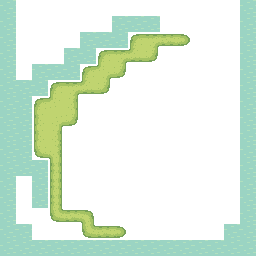

The file beside this chart, header and first rows:
3, 0, 0, 0, 0, 0, 0, 0, 0, 0, 0, 0, 0, 0, 0, 3, 
3, 0, 0, 0, 0, 0, 0, 3, 3, 3, 0, 0, 0, 0, 0, 3, 
3, 0, 0, 0, 0, 3, 3, 3, 1, 1, 1, 1, 0, 0, 0, 3, 
3, 0, 0, 0, 3, 3, 1, 1, 1, 1, 0, 0, 0, 0, 0, 3, 
3, 0, 3, 3, 3, 1, 1, 1, 0, 0, 0, 0, 0, 0, 0, 3, 
3, 3, 3, 1, 1, 1, 1, 0, 0, 0, 0, 0, 0, 0, 0, 3, 
3, 3, 1, 1, 1, 0, 0, 0, 0, 0, 0, 0, 0, 0, 0, 3, 
3, 3, 1, 1, 1, 0, 0, 0, 0, 0, 0, 0, 0, 0, 0, 3, 
3, 3, 1, 1, 0, 0, 0, 0, 0, 0, 0, 0, 0, 0, 0, 3, 
3, 3, 1, 1, 0, 0, 0, 0, 0, 0, 0, 0, 0, 0, 0, 3, 
3, 3, 3, 1, 0, 0, 0, 0, 0, 0, 0, 0, 0, 0, 0, 3, 
3, 0, 3, 1, 0, 0, 0, 0, 0, 0, 0, 0, 0, 0, 0, 3, 
3, 0, 3, 1, 0, 0, 0, 0, 0, 0, 0, 0, 0, 0, 0, 3, 
3, 0, 0, 1, 1, 1, 0, 0, 0, 0, 0, 0, 0, 0, 0, 3, 
3, 3, 0, 0, 0, 1, 1, 1, 0, 0, 0, 0, 0, 0, 3, 3, 
3, 3, 3, 3, 3, 3, 3, 3, 3, 3, 3, 3, 3, 3, 3, 3
